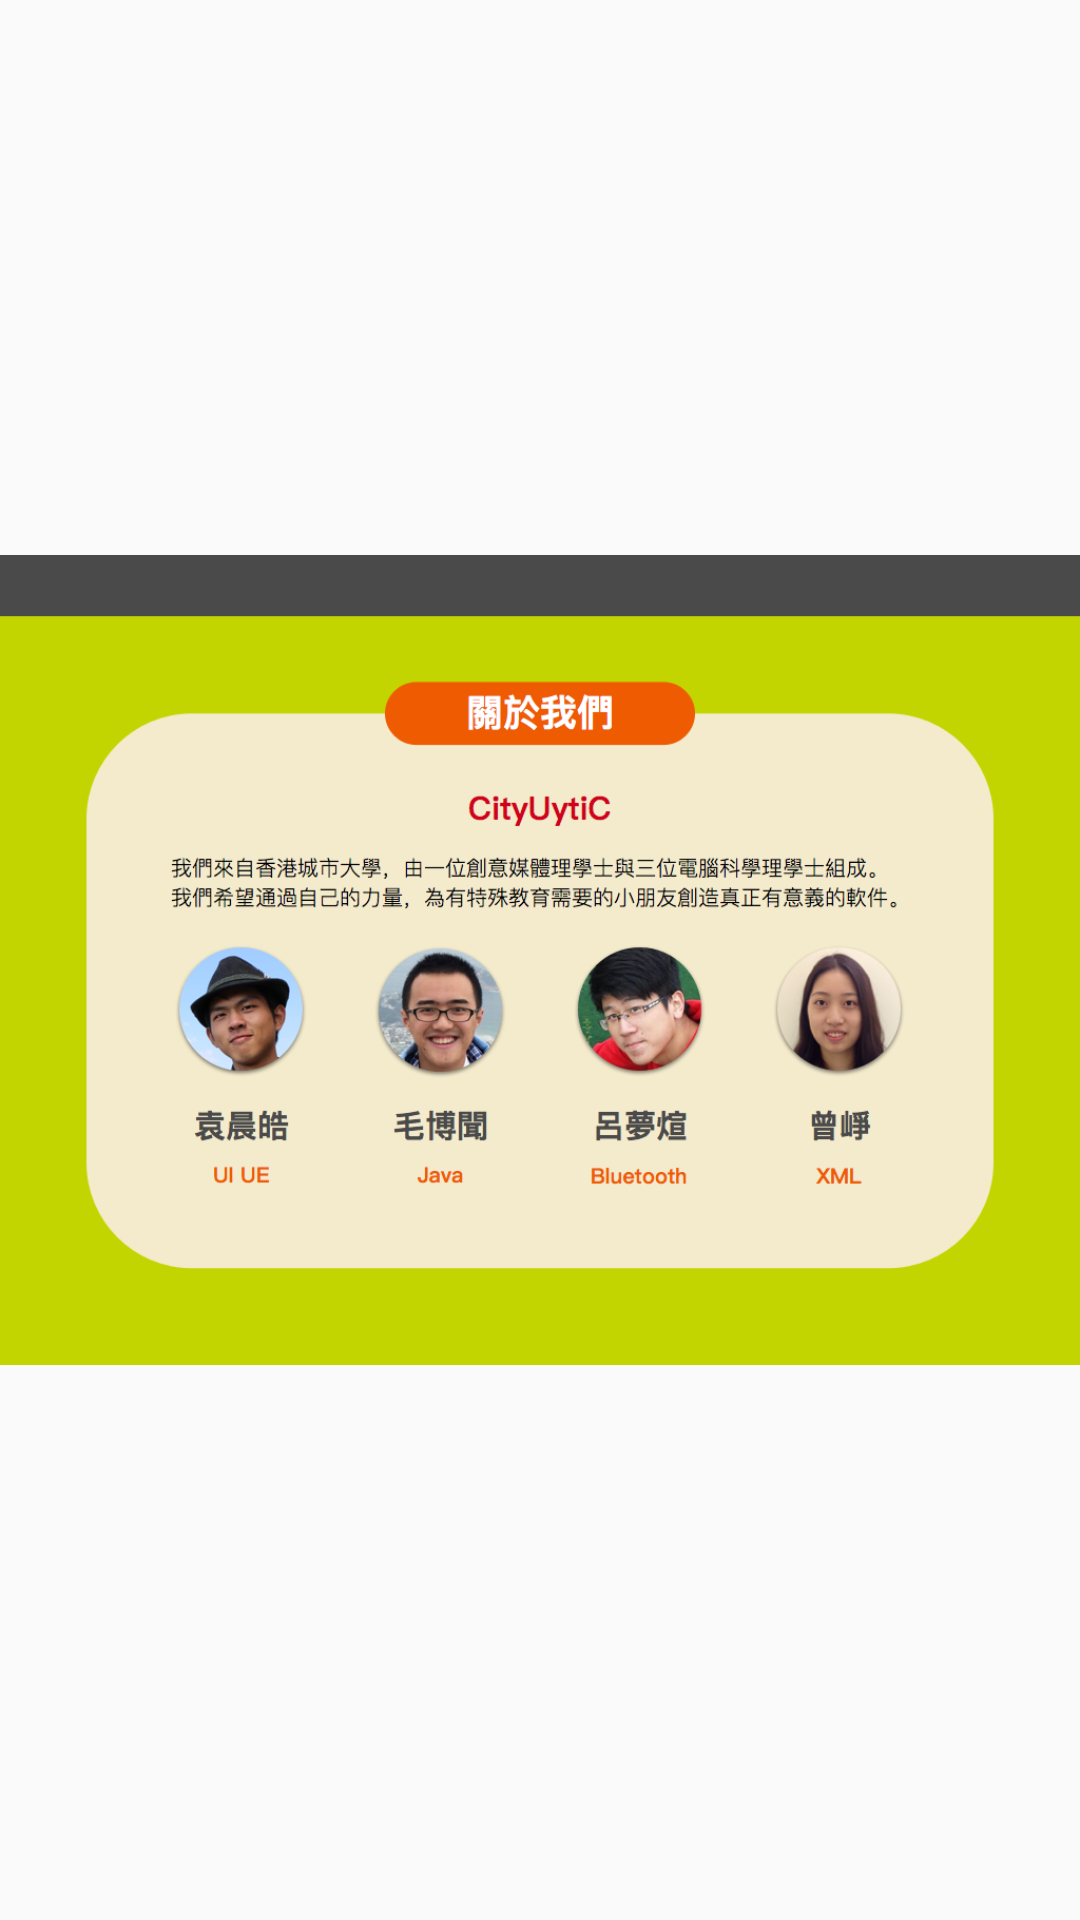

Layout XML and referenced resources for this Android screen:
<!-- AndroidManifest.xml: application theme AppTheme -->
<!-- res/layout/activity_about.xml -->
<RelativeLayout xmlns:android="http://schemas.android.com/apk/res/android"
    xmlns:tools="http://schemas.android.com/tools" android:layout_width="match_parent"
    android:layout_height="match_parent"
    android:padding="0dp"
    tools:context=".AboutActivity">

    <ImageView
        android:layout_width="fill_parent"
        android:layout_height="fill_parent"
        android:src="@drawable/about_background"/>

    <ImageButton
        android:layout_width="87dp"
        android:layout_height="87dp"
        android:src="@drawable/btn_return"
        android:id="@+id/about_btn_return"
        android:scaleType="fitCenter"
        android:background="@android:color/transparent"
        android:layout_marginTop="634dp"
        android:layout_marginStart="854dp"
        android:layout_marginLeft="854dp"/>


</RelativeLayout>
<!-- resources referenced by this layout -->
<resources>
  <!-- drawable about_background: png bitmap (drawable, 196609 bytes) -->
  <!-- drawable btn_return: png bitmap (drawable, 4735 bytes) -->
  <style name="AppTheme" parent="Theme.AppCompat.Light.DarkActionBar">
          
          <item name="windowNoTitle">true</item>
          <item name="windowActionBar">false</item>
          <item name="android:windowFullscreen">true</item>
          <item name="android:windowContentOverlay">@null</item>
      </style>
</resources>
